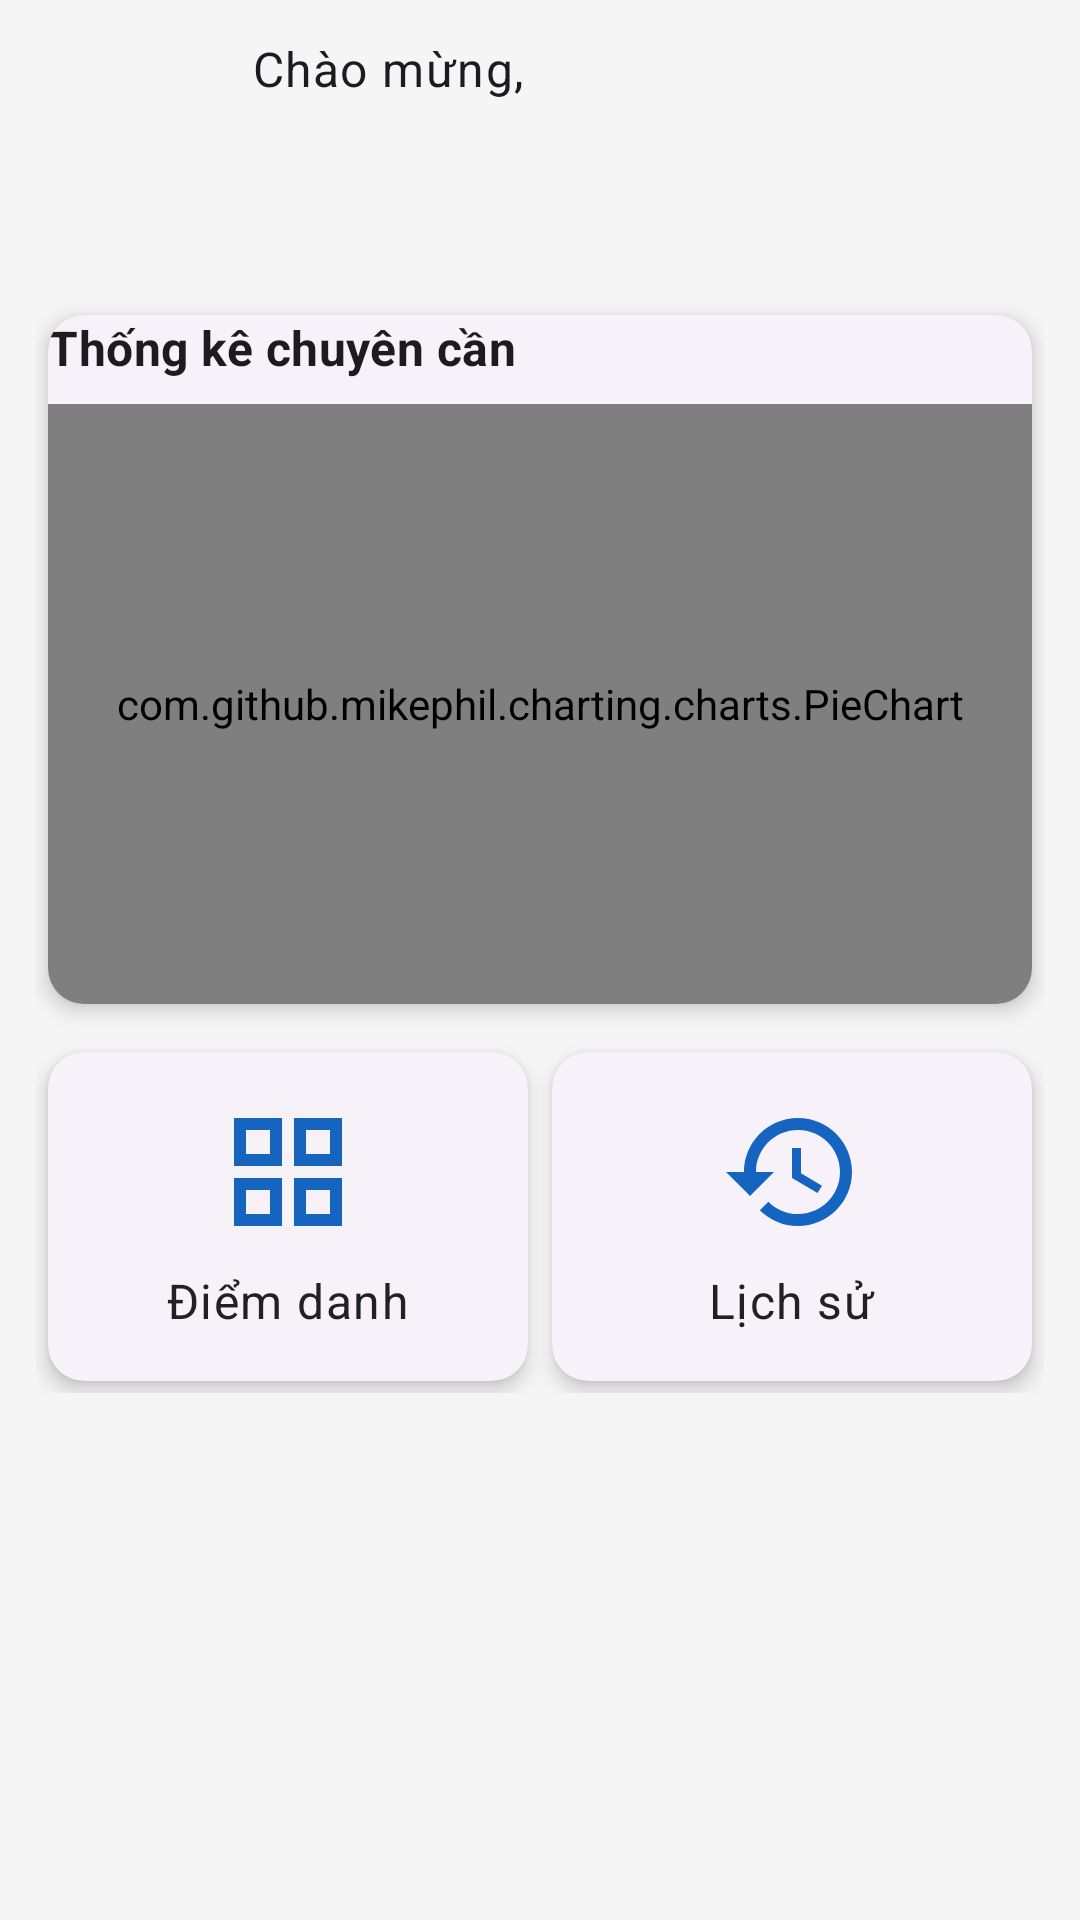

Write the Android layout XML for this screen, with the resource values it uses.
<!-- AndroidManifest.xml: application theme Theme.QuanLySinhVien -->
<!-- res/layout/fragment_student_dashboard.xml -->
<?xml version="1.0" encoding="utf-8"?>
<androidx.core.widget.NestedScrollView xmlns:android="http://schemas.android.com/apk/res/android"
    xmlns:app="http://schemas.android.com/apk/res-auto"
    xmlns:tools="http://schemas.android.com/tools"
    android:layout_width="match_parent"
    android:layout_height="match_parent"
    android:background="@color/background"
    android:fillViewport="true"
    tools:context=".ui.student.dashboard.StudentDashboardFragment">

    <LinearLayout
        android:layout_width="match_parent"
        android:layout_height="wrap_content"
        android:orientation="vertical"
        android:padding="@dimen/padding_standard">

        <LinearLayout
            android:layout_width="match_parent"
            android:layout_height="wrap_content"
            android:layout_marginBottom="@dimen/margin_large"
            android:gravity="center_vertical"
            android:orientation="horizontal">

            <ImageView
                android:id="@+id/img_avatar"
                android:layout_width="64dp"
                android:layout_height="64dp"
                android:src="@drawable/ic_student"
                app:tint="@color/primary" />

            <LinearLayout
                android:layout_width="0dp"
                android:layout_height="wrap_content"
                android:layout_marginStart="@dimen/margin_medium"
                android:layout_weight="1"
                android:orientation="vertical">

                <TextView
                    android:id="@+id/tv_student_welcome"
                    android:layout_width="wrap_content"
                    android:layout_height="wrap_content"
                    android:text="Chào mừng,"
                    android:textAppearance="@style/TextAppearance.MaterialComponents.Body1" />

                <TextView
                    android:id="@+id/tv_student_name"
                    android:layout_width="wrap_content"
                    android:layout_height="wrap_content"
                    android:textAppearance="@style/TextAppearance.MaterialComponents.Headline6"
                    android:textStyle="bold"
                    tools:text="Nguyễn Văn A" />

                <TextView
                    android:id="@+id/tv_student_id"
                    android:layout_width="wrap_content"
                    android:layout_height="wrap_content"
                    android:textAppearance="@style/TextAppearance.MaterialComponents.Caption"
                    tools:text="2018123456" />
            </LinearLayout>
        </LinearLayout>

        <com.google.android.material.card.MaterialCardView
            style="@style/CardStyle"
            android:layout_width="match_parent"
            android:layout_height="wrap_content">

            <LinearLayout
                android:layout_width="match_parent"
                android:layout_height="wrap_content"
                android:orientation="vertical">

                <TextView
                    android:layout_width="wrap_content"
                    android:layout_height="wrap_content"
                    android:text="Thống kê chuyên cần"
                    android:textAppearance="@style/TextAppearance.MaterialComponents.Subtitle1"
                    android:textStyle="bold" />

                <com.github.mikephil.charting.charts.PieChart
                    android:id="@+id/pie_chart_attendance"
                    android:layout_width="match_parent"
                    android:layout_height="200dp"
                    android:layout_marginTop="@dimen/margin_medium" />

            </LinearLayout>
        </com.google.android.material.card.MaterialCardView>

        <LinearLayout
            android:layout_width="match_parent"
            android:layout_height="wrap_content"
            android:layout_marginTop="@dimen/margin_medium"
            android:orientation="horizontal">

            <com.google.android.material.card.MaterialCardView
                android:id="@+id/card_scan_qr"
                style="@style/CardStyle.Action"
                android:layout_width="0dp"
                android:layout_height="wrap_content"
                android:layout_marginEnd="@dimen/margin_small"
                android:layout_weight="1">

                <LinearLayout style="@style/ActionCardContent">
                    <ImageView
                        style="@style/ActionCardImage"
                        android:src="@drawable/ic_baseline_qr_code_scanner_24" />

                    <TextView
                        style="@style/ActionCardText"
                        android:text="Điểm danh" />
                </LinearLayout>

            </com.google.android.material.card.MaterialCardView>

            <com.google.android.material.card.MaterialCardView
                android:id="@+id/card_view_history"
                style="@style/CardStyle.Action"
                android:layout_width="0dp"
                android:layout_height="wrap_content"
                android:layout_marginStart="@dimen/margin_small"
                android:layout_weight="1">

                <LinearLayout style="@style/ActionCardContent">
                    <ImageView
                        style="@style/ActionCardImage"
                        android:src="@drawable/ic_baseline_history_24" />

                    <TextView
                        style="@style/ActionCardText"
                        android:text="Lịch sử" />
                </LinearLayout>

            </com.google.android.material.card.MaterialCardView>

        </LinearLayout>

    </LinearLayout>
</androidx.core.widget.NestedScrollView>
<!-- resources referenced by this layout -->
<resources>
  <color name="background">#F5F5F5</color>
  <color name="primary">#1565C0</color>
  <dimen name="margin_large">24dp</dimen>
  <dimen name="margin_medium">8dp</dimen>
  <dimen name="margin_small">4dp</dimen>
  <dimen name="padding_standard">12dp</dimen>
  <!-- drawable ic_baseline_history_24 (drawable) -->
  <vector xmlns:android="http://schemas.android.com/apk/res/android"
      android:width="24dp"
      android:height="24dp"
      android:viewportWidth="24"
      android:viewportHeight="24"
      android:tint="?attr/colorControlNormal">
    <path
        android:fillColor="@android:color/white"
        android:pathData="M13,3c-4.97,0 -9,4.03 -9,9H1l3.89,3.89 0.07,0.14L9,12H6c0,-3.87 3.13,-7 7,-7s7,3.13 7,7 -3.13,7 -7,7c-1.93,0 -3.68,-0.79 -4.94,-2.06l-1.42,1.42C8.27,19.99 10.51,21 13,21c4.97,0 9,-4.03 9,-9s-4.03,-9 -9,-9zM12,8v5l4.25,2.52 0.75,-1.23 -3.5,-2.08V8H12z"/>
  </vector>
  <!-- drawable ic_baseline_qr_code_scanner_24 (drawable) -->
  <vector xmlns:android="http://schemas.android.com/apk/res/android"
      android:width="24dp"
      android:height="24dp"
      android:viewportWidth="24"
      android:viewportHeight="24"
      android:tint="?attr/colorControlNormal">
    <path
        android:fillColor="@android:color/white"
        android:pathData="M3,11h8V3H3v8zm2,-6h4v4H5V5zM3,21h8v-8H3v8zm2,-6h4v4H5v-4zM13,3v8h8V3h-8zm6,6h-4V5h4v4zM13,21h8v-8h-8v8zm2,-6h4v4h-4v-4z"/>
  </vector>
  <style name="ActionCardContent">
          <item name="android:layout_width">match_parent</item>
          <item name="android:layout_height">wrap_content</item>
          <item name="android:orientation">vertical</item>
          <item name="android:gravity">center</item>
          <item name="android:padding">@dimen/padding_large</item>
      </style>
  <style name="ActionCardImage">
          <item name="android:layout_width">48dp</item>
          <item name="android:layout_height">48dp</item>
          <item name="android:layout_marginBottom">@dimen/margin_medium</item>
          <item name="android:tint">@color/primary</item>
      </style>
  <style name="ActionCardText">
          <item name="android:layout_width">wrap_content</item>
          <item name="android:layout_height">wrap_content</item>
          <item name="android:textAppearance">@style/TextAppearance.Material3.BodyLarge</item>
          <item name="android:textColor">@color/on_surface</item>
          <item name="android:textAlignment">center</item>
      </style>
  <style name="CardStyle" parent="Widget.Material3.CardView.Elevated">
          <item name="cardCornerRadius">@dimen/card_corner_radius</item>
          <item name="cardElevation">@dimen/card_elevation</item>
          <item name="android:layout_margin">@dimen/margin_small</item>
      </style>
  <style name="CardStyle.Action" parent="CardStyle">
          <item name="android:clickable">true</item>
          <item name="android:focusable">true</item>
          <item name="android:foreground">?android:attr/selectableItemBackground</item>
      </style>
  <dimen name="padding_large">16dp</dimen>
  <color name="on_surface">#212121</color>
  <dimen name="card_corner_radius">12dp</dimen>
  <dimen name="card_elevation">4dp</dimen>
  <color name="primary_variant">#0D47A1</color>
  <color name="on_primary">#FFFFFF</color>
  <color name="secondary">#00ACC1</color>
  <color name="secondary_variant">#00838F</color>
  <color name="on_secondary">#FFFFFF</color>
</resources>
